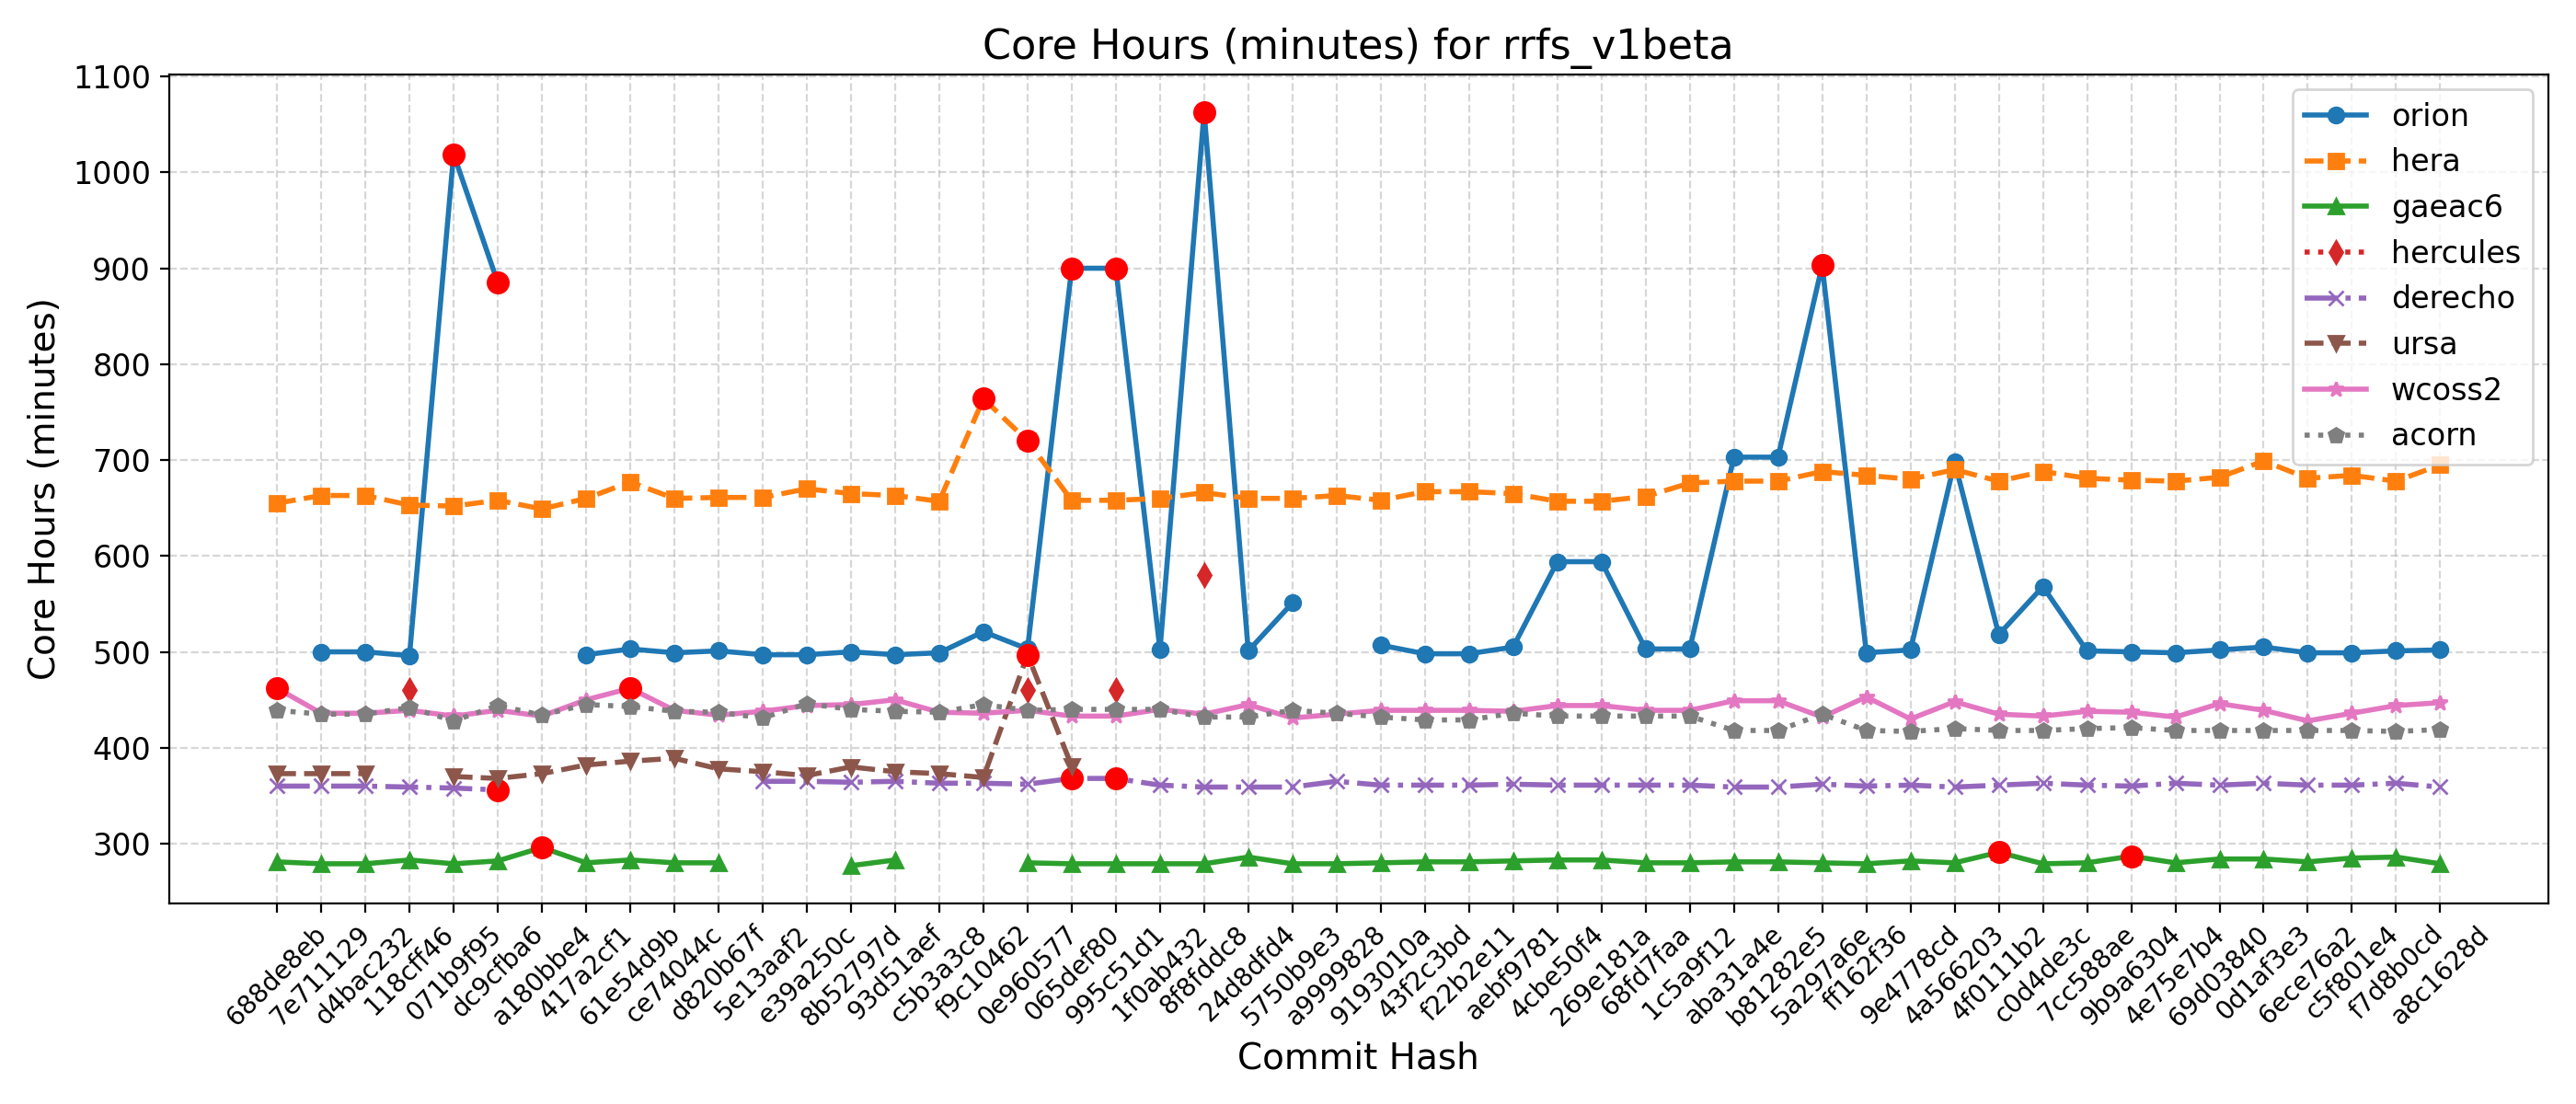

The table this chart was drawn from, first rows:
Hash, Date, Message, orion, hera, gaeac6, hercules, derecho, ursa, wcoss2, acorn
688de8eb, 2025-09-04, Fix default cdmbgwd settings (#2788), , 655, 281, , 360, 373, 462, 439
7e711129, 2025-09-02, Use container with spack stack 1.9.2 (#2…, 500, 663, 279, , 360, 373, 436, 435
d4bac232, 2025-08-29, MPAS dycore + Atmosphere Generalization …, 500, 663, 279, , 360, 373, 436, 435
118cff46, 2025-08-25, Add FV3 grid mask for regional domains t…, 496, 653, 283, 460, 359, , 439, 442
071b9f95, 2025-08-22, Fix Restart IAU and Ultra-Low Reproducib…, 1019, 652, 279, , 358, 370, 433, 428
dc9cfba6, 2025-08-19, Update CICE through 2025-07 and switch t…, 885, 658, 282, , 356, 368, 439, 444
a180bbe4, 2025-08-15, FV3: Fix Prate_avg and UPP call freq + F…, , 649, 296, , , 373, 433, 434
417a2cf1, 2025-08-13, Fix conus13km tests restart and decompos…, 497, 660, 280, , , 382, 450, 445
61e54d9b, 2025-08-11, Add two-way ocean-wave coupling feature …, 503, 677, 283, , , 386, 462, 443
ce74044c, 2025-08-06, Create a user-friendly "process model" t…, 499, 660, 280, , , 389, 439, 438
d820b67f, 2025-08-01, Update GOCART to v2.4.3 (#2819), 501, 661, 280, , , 378, 434, 437
5e13aaf2, 2025-07-29, Update DATM meshes and switch to bilinea…, 497, 661, , , 365, 375, 438, 431
e39a250c, 2025-07-24, Update FV3 hash to include UPP ss192/Urs…, 497, 670, , , 365, 371, 444, 446
8b52797d, 2025-07-21, Combination of 2684,2707,2771 (MERRA2 3-…, 500, 665, 277, , 364, 380, 445, 440
93d51aef, 2025-07-17, Exporting Canopy Variables from AQM to F…, 497, 663, 283, , 365, 375, 450, 438
c5b3a3c8, 2025-07-14, GFDLMP-v3 and TEMPO MP microphysics (#25…, 499, 657, , , 363, 373, 437, 437
f9c10462, 2025-07-11, Combination of several CCPP-physics PRs …, 521, 764, , , 363, 369, 436, 445
0e960577, 2025-07-09, Combination #2777 (maintask writes CMEPS…, 503, 720, 280, 460, 362, 497, 439, 439
065def80, 2025-07-07, Port UFS-WM to Ursa (#2471), 900, 658, 279, , 368, 381, 433, 440
995c51d1, 2025-07-03, Upgrade UFS-WM to spack-stack/1.9.2 (#26…, 900, 658, 279, 460, 368, , 433, 440
1f0ab432, 2025-07-01, Reduce WW3 memory use (#2624), 502, 660, 279, , 361, , 440, 440
8f8fddc8, 2025-06-30, Bring in scale-aware 3DTKE related chang…, 1063, 666, 279, 580, 359, , 435, 432
24d8dfd4, 2025-06-26, Slight modification in orographic gravit…, 501, 660, 286, , 359, , 445, 432
5750b9e3, 2025-06-20, gcycle update (#2747), 551, 660, 279, , 359, , 431, 439
a9999828, 2025-06-12, Add a new parameter in dycore to control…, , 663, 279, , 365, , 435, 436
9193010a, 2025-06-06, In Noah-MP, set zero for canopy liquid a…, 507, 658, 280, , 361, , 439, 432
43f2c3bd, 2025-06-04, Urgent Documentation Update for HSD Capa…, 498, 667, 281, , 361, , 439, 429
f22b2e11, 2025-06-02, Bug fix for surface roughness calculatio…, 498, 667, 281, , 361, , 439, 429
aebf9781, 2025-05-27, Fix bug to improve wave initialization b…, 505, 665, 282, , 362, , 438, 436
4cbe50f4, 2025-05-23, Add idealized, regional tropical cyclone…, 594, 657, 283, , 361, , 444, 433
269e181a, 2025-05-23, Add GFSv17 IAU restart tests without wav…, 594, 657, 283, , 361, , 444, 433
68fd7faa, 2025-05-15, Enable Hera, Hercules Gnu tests: cpld_de…, 503, 662, 280, , 361, , 439, 433
1c5a9f12, 2025-05-09, Add "ultra low" coupled configurations t…, 503, 676, 280, , 361, , 439, 433
aba31a4e, 2025-05-06, Resolve miscellaneous WM issues and upda…, 703, 678, 281, , 359, , 449, 418
b81282e5, 2025-05-05, Switch to vector remapping and bilinear …, 703, 678, 281, , 359, , 449, 418
5a297a6e, 2025-05-02, improve coupled model startup cost for w…, 903, 688, 280, , 362, , 432, 435
ff162f36, 2025-05-01, NSSL MP scheme updates + Stochastic Phys…, 499, 684, 279, , 360, , 453, 418
9e4778cd, 2025-04-25, Loosen restriction on optional arguments…, 502, 680, 282, , 361, , 430, 417
4a566203, 2025-04-23, CMake Atmosphere Dycore Generalization +…, 698, 690, 280, , 359, , 448, 420
4f0111b2, 2025-04-21, Add CMEPS log file at restart write; IAU…, 518, 678, 291, , 361, , 435, 418
c0d4de3c, 2025-04-18, Update mom6 to its main repository 20250…, 568, 688, 279, , 363, , 433, 418
7cc588ae, 2025-04-16, Add PIO configuration variables for CMEP…, 501, 681, 280, , 361, , 438, 420
9b9a6304, 2025-04-11, Memcheck fixes (#2655), 500, 679, 287, , 360, , 437, 421
4e75e7b4, 2025-04-10, Update upp submodule to the latest UPP (…, 499, 678, 280, , 363, , 432, 418
69d03840, 2025-04-07, Use ESMF Redist instead of Remap for FV3…, 502, 682, 284, , 361, , 446, 418
0d1af3e3, 2025-04-02, Convert GFS DDTs from blocked data struc…, 505, 699, 284, , 363, , 439, 418
6ece76a2, 2025-03-28, Update WW3  by merging develop  as of 20…, 499, 681, 281, , 361, , 428, 418
c5f801e4, 2025-03-27, Sync CDEPS and CMEPS to ESCOMP (#2664), 499, 684, 285, , 361, , 436, 418
f7d8b0cd, 2025-03-26, Add support for FV3 native grid (cubed s…, 501, 678, 286, , 363, , 444, 417
a8c1628d, 2025-03-24, Introduce prognostic updraft velocity to…, 502, 695, 279, , 359, , 447, 419
